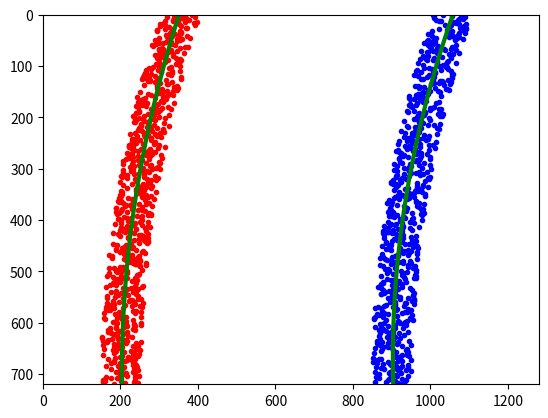

The script that saved this image:
import numpy as np
import matplotlib.pyplot as plt
# Generate some fake data to represent lane-line pixels
ploty = np.linspace(0, 719, num=720)# to cover same y-range as image
quadratic_coeff = 3e-4 # arbitrary quadratic coefficient
# For each y position generate random x position within +/-50 pix
# of the line base position in each case (x=200 for left, and x=900 for right)
leftx = np.array([200 + (y**2)*quadratic_coeff + np.random.randint(-50, high=51)
                              for y in ploty])
rightx = np.array([900 + (y**2)*quadratic_coeff + np.random.randint(-50, high=51)
                                for y in ploty])

leftx = leftx[::-1]  # Reverse to match top-to-bottom in y
rightx = rightx[::-1]  # Reverse to match top-to-bottom in y


# Fit a second order polynomial to pixel positions in each fake lane line
left_fit = np.polyfit(ploty, leftx, 2)
left_fitx = left_fit[0]*ploty**2 + left_fit[1]*ploty + left_fit[2]
right_fit = np.polyfit(ploty, rightx, 2)
right_fitx = right_fit[0]*ploty**2 + right_fit[1]*ploty + right_fit[2]

# Plot up the fake data
mark_size = 3
plt.plot(leftx, ploty, 'o', color='red', markersize=mark_size)
plt.plot(rightx, ploty, 'o', color='blue', markersize=mark_size)
plt.xlim(0, 1280)
plt.ylim(0, 720)
plt.plot(left_fitx, ploty, color='green', linewidth=3)
plt.plot(right_fitx, ploty, color='green', linewidth=3)
plt.gca().invert_yaxis() # to visualize as we do the images


# Define y-value where we want radius of curvature
# I'll choose the maximum y-value, corresponding to the bottom of the image
y_eval = np.max(ploty)
left_curverad = ((1 + (2*left_fit[0]*y_eval + left_fit[1])**2)**1.5) / np.absolute(2*left_fit[0])
right_curverad = ((1 + (2*right_fit[0]*y_eval + right_fit[1])**2)**1.5) / np.absolute(2*right_fit[0])
print(left_curverad, right_curverad)
# Example values: 1926.74 1908.48



# Define conversions in x and y from pixels space to meters
ym_per_pix = 30/720 # meters per pixel in y dimension
xm_per_pix = 3.7/700 # meters per pixel in x dimension

# Fit new polynomials to x,y in world space
left_fit_cr = np.polyfit(ploty*ym_per_pix, leftx*xm_per_pix, 2)
right_fit_cr = np.polyfit(ploty*ym_per_pix, rightx*xm_per_pix, 2)
# Calculate the new radii of curvature
left_curverad = ((1 + (2*left_fit_cr[0]*y_eval*ym_per_pix + left_fit_cr[1])**2)**1.5) / np.absolute(2*left_fit_cr[0])
right_curverad = ((1 + (2*right_fit_cr[0]*y_eval*ym_per_pix + right_fit_cr[1])**2)**1.5) / np.absolute(2*right_fit_cr[0])
# Now our radius of curvature is in meters
print(left_curverad, 'm', right_curverad, 'm')
# Example values: 632.1 m    626.2 m